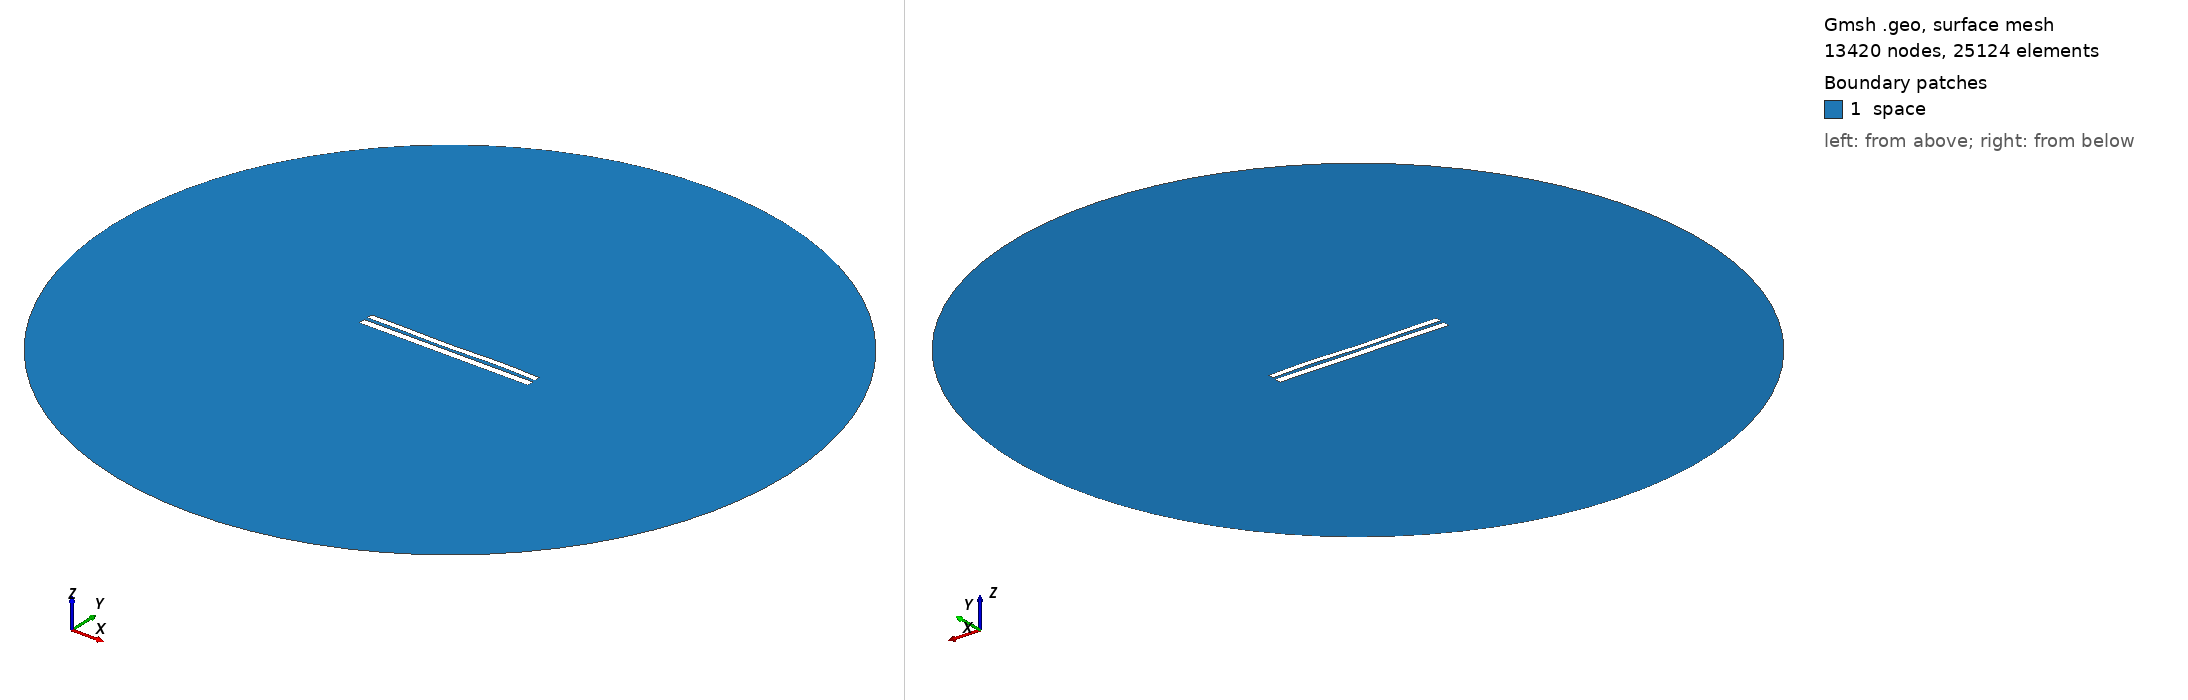

Gmsh geometry script, surface-meshed: 13420 nodes, 25124 surface elements. Boundary patches (legend numbers): 1 space. Left view from above one corner, right view from below the opposite corner. Legend entries are the model's physical surfaces. The drawing asked Gmsh for element sizes between 1% and 20% of the model's largest extent; the script's own settings can give other sizes.

=== 7655.geo (drawn) ===
//---------------------------------------
// Geometry kernel
//---------------------------------------

SetFactory("OpenCASCADE");



//---------------------------------------
// Parameters of the geometry
//---------------------------------------

// Overetch of the upper plate
overetch = 0.25;

// Distance between the plates
distance = 2.0;

// Discretization over the x axis (for the deformation)
nx = 50; 

// Length of the plate
L = 100 - overetch; 

// Number of modes
n = 4; 

// 1st mode coefficient
coeff(1) = -0.075;
beta(1) = 0.596864 * 3.1415926535 / L;

// 2nd mode coefficient
coeff(2) = -0.075;
beta(2) = 1.49418 * 3.1415926535 / L;

// 3rd mode coefficient
coeff(3) = -0.15;
beta(3) = 2.50025 * 3.1415926535 / L;

// 4th mode coefficient
coeff(4) = 0.15;
beta(4) = 3.49999 * 3.1415926535 / L;



//---------------------------------------
// Upper plate (deformed rectangle)
//---------------------------------------

// Coordiantes of the upper plate
xmin = -50;
xmax = 50 - overetch;

// Height of the upper plate
yheight = 4 - 2 * overetch;

// Indexes of the points
UpperID[] = {};
LowerID[] = {};
LeftID[] = {};
RightID[] = {};

// Point index
p = 1;

// Horizontal edges
For i In {1:nx}
    x = xmin + (i-1)*(xmax - xmin)/(nx-1);

    y_bottom = distance / 2 + overetch;
    For j In {1:n}
        C = (Cosh(beta(j)*L) + Cos(beta(j)*L)) / (Sinh(beta(j)*L) + Sin(beta(j)*L));
        y_bottom  = y_bottom + coeff(j) * (Cosh(beta(j)*(x+50)) - Cos(beta(j)*(x+50)) - C * (Sinh(beta(j)*(x+50)) - Sin(beta(j)*(x+50))));
    EndFor

    y_top = y_bottom + yheight;

    Point(p) = {x, y_top, 0, 1.0};
    UpperID[i] = p;
    p = p + 1;

    Point(p) = {x, y_bottom, 0, 1.0};
    LowerID[i] = p;
    p = p + 1;
EndFor

// Create point lists
UpperPts[] = {}; LowerPts[] = {};
For i In {1:nx}
  UpperPts[] += {UpperID[i]};
  LowerPts[] += {LowerID[i]};
EndFor

// Build splines
Spline(1) = {UpperPts[]};
Spline(2) = {LowerPts[]};
Line(3) = {LowerPts[nx-1], UpperPts[nx-1]};
Line(4) = {LowerPts[0], UpperPts[0]};

// Build the plane surface
Curve Loop(1) = {2, 3, -1, -4};
Plane Surface(1) = {1};



//---------------------------------------
// Lower plate (rectangle)
//---------------------------------------

// Vertices
Point(1001) = {-50, -1, 0, 1.0};
Point(1002) = { 50, -1, 0, 1.0};
Point(1003) = { 50,  -5, 0, 1.0};
Point(1004) = {-50,  -5, 0, 1.0};

// Edges
Line(5) = {1001, 1002};
Line(6) = {1002, 1003};
Line(7) = {1003, 1004};
Line(8) = {1004, 1001};

// Plane surface
Line Loop(2) = {5, 6, 7, 8};
Plane Surface(2) = {2}; 



//---------------------------------------
// Outer (fictious) boundary
//---------------------------------------

// Points
Point(1005) = {0, 0, 0};       // Center
Point(1006) = {200, 0, 0};     // Start point
Point(1007) = {0, 200, 0};     // 90 degrees
Point(1008) = {-200, 0, 0};    // 180 degrees
Point(1009) = {0, -200, 0};    // 270 degrees

// Circle arcs (each needs start, center, end)
Circle(9) = {1006, 1005, 1007};
Circle(10) = {1007, 1005, 1008};
Circle(11) = {1008, 1005, 1009};
Circle(12) = {1009, 1005, 1006};

// Plane surface for the entire domain
Curve Loop(3) = {9, 10, 11, 12};
Surface(3) = {3};

// Subtract the plates from the whole domain to obtain the actual domain where we want to solve the equations
BooleanDifference{ Surface{3}; Delete; }{ Surface{1}; Surface{2}; Delete; }




//---------------------------------------
// Transfinite Lines/Curves
//---------------------------------------

// Set the number of points on the boundaries
r = 7;

// Plates
Transfinite Curve {1, 2} = 50*r Using Progression 1;
Transfinite Curve {3, 4} = 2*r Using Progression 1;
Transfinite Line {5, 7} = 50*r Using Progression 1;
Transfinite Line {6, 8} = 2*r Using Progression 1;

// Outer boundary
Transfinite Line {9, 10, 11, 12} = 20 Using Progression 1;



//---------------------------------------
// Physical groups
//---------------------------------------                

// Physical curves (boundaries)
Physical Line("force_segment", 10) = {2};
Physical Line("upper_plate", 11) = {1, 3, 4};
Physical Line("lower_plate", 12) = {5, 6, 7, 8};
Physical Line("boundary", 20) = {9, 10, 11, 12};

// Physical Surfaces
Physical Surface("space", 30) = {3};



//---------------------------------------
// 6. Generate the Mesh
//---------------------------------------

// 2D mesh generation
Mesh 2;
